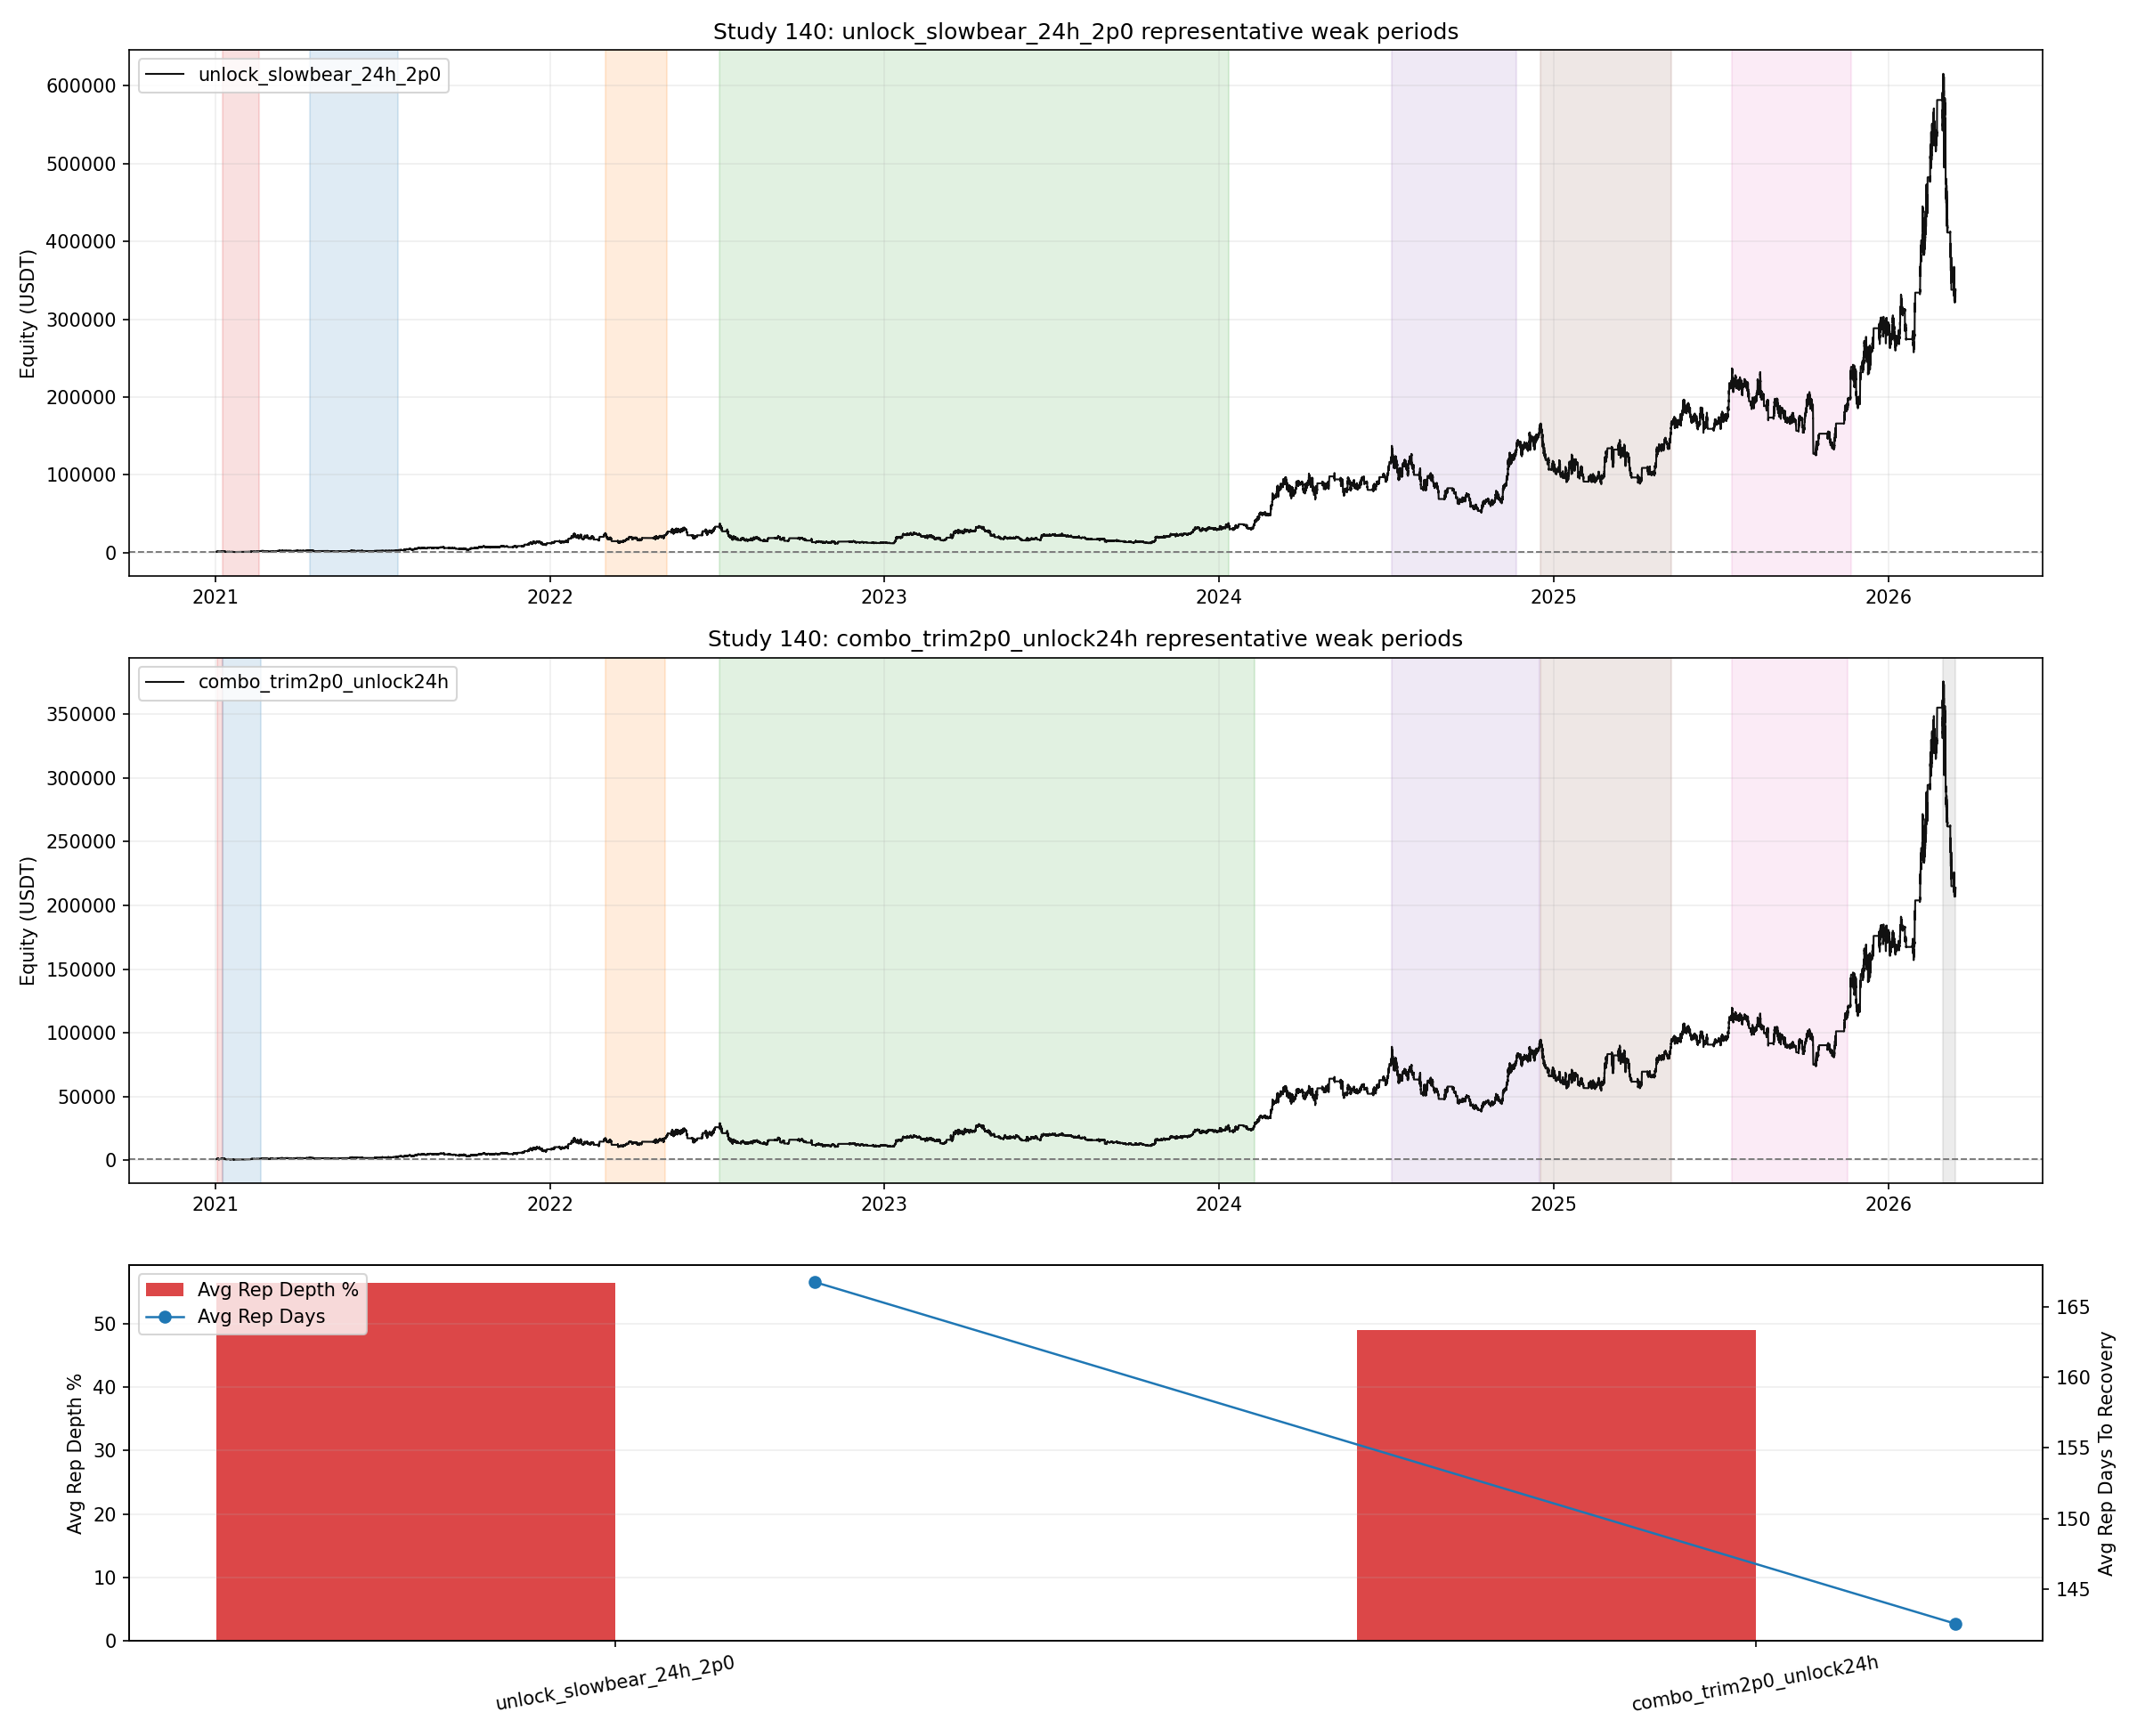

This figure's Python source:
from __future__ import annotations

import importlib.util
import sys
from pathlib import Path

import matplotlib.pyplot as plt
import numpy as np
import pandas as pd

ROOT = Path(__file__).resolve().parent

BASE_47_PATH = ROOT / "47_backtest_btcusdt_scale06_adx002_case1_standalone.py"
BASE_76_PATH = ROOT / "76_backtest_btcusdt_scale06_adx002_regime_hold_leverage_sweep.py"
BASE_111_PATH = ROOT / "111_backtest_btcusdt_sr_smc_5m_profitmax.py"
BASE_114_PATH = ROOT / "114_backtest_btcusdt_best_with_sr_smc_filters.py"
BASE_117_PATH = ROOT / "117_backtest_btcusdt_115_highcagr_push.py"
BASE_126_PATH = ROOT / "126_backtest_btcusdt_case3_long_quality_push.py"

OUT_BASE = "140_backtest_btcusdt_row6_bestpair_episode_analysis"
OUT_PNG = ROOT / f"{OUT_BASE}.png"
OUT_MD = ROOT / f"{OUT_BASE}.md"
OUT_EPISODES_CSV = ROOT / f"{OUT_BASE}_episodes.csv"
OUT_LABEL_SUMMARY_CSV = ROOT / f"{OUT_BASE}_label_summary.csv"
OUT_VARIANT_SUMMARY_CSV = ROOT / f"{OUT_BASE}_variant_summary.csv"
OUT_CURVES_CSV = ROOT / f"{OUT_BASE}_curves.csv"

BASE_VARIANT = "lb4_delay8_capna_cd0"
ANALYSIS_2026_START = pd.Timestamp("2026-01-01 00:00:00")
TOP_DEPTH = 5
TOP_DURATION = 5

VARIANT_ORDER = [
    "unlock_slowbear_24h_2p0",
    "combo_trim2p0_unlock24h",
]


def load_module(alias: str, path: Path):
    spec = importlib.util.spec_from_file_location(alias, path)
    if spec is None or spec.loader is None:
        raise RuntimeError(f"Cannot load module from: {path}")
    module = importlib.util.module_from_spec(spec)
    sys.modules[alias] = module
    spec.loader.exec_module(module)
    return module


def _fmt(v: float, digits: int = 4) -> str:
    return "N/A" if pd.isna(v) else f"{float(v):.{digits}f}"


def compute_curve_stats(curve: pd.DataFrame, initial_capital: float) -> dict[str, float]:
    series = curve["equity"].astype(float)
    final_equity = float(series.iloc[-1])
    elapsed_days = (curve["timestamp"].iloc[-1] - curve["timestamp"].iloc[0]).total_seconds() / 86400.0
    years = max(elapsed_days / 365.25, 1e-9)
    cagr_pct = ((final_equity / float(initial_capital)) ** (1.0 / years) - 1.0) * 100.0
    dd = series / series.cummax() - 1.0
    max_drawdown_pct = float(-dd.min() * 100.0)
    calmar_ratio = float(cagr_pct / max_drawdown_pct) if max_drawdown_pct > 0 else np.nan
    return {
        "final_equity": final_equity,
        "total_return_pct": (final_equity / float(initial_capital) - 1.0) * 100.0,
        "cagr_pct": cagr_pct,
        "max_drawdown_pct": max_drawdown_pct,
        "calmar_ratio": calmar_ratio,
    }


def compute_window_stats(curve: pd.DataFrame, start_ts: pd.Timestamp) -> dict[str, float]:
    seg = curve[curve["timestamp"] >= start_ts].copy()
    if seg.empty:
        return {"window_return_pct": np.nan, "window_mdd_pct": np.nan}
    series = seg["equity"].astype(float)
    start_eq = float(series.iloc[0])
    end_eq = float(series.iloc[-1])
    dd = series / series.cummax() - 1.0
    return {
        "window_return_pct": (end_eq / start_eq - 1.0) * 100.0,
        "window_mdd_pct": float(-dd.min() * 100.0),
    }


def compute_underwater_episodes(curve: pd.DataFrame, variant: str) -> pd.DataFrame:
    df = curve[["timestamp", "equity"]].copy().sort_values("timestamp").reset_index(drop=True)
    df["dd"] = df["equity"] / df["equity"].cummax() - 1.0
    episodes: list[dict] = []
    peak_idx = 0
    in_dd = False
    start_idx: int | None = None
    for i, dd in enumerate(df["dd"].to_numpy(dtype=float)):
        if not in_dd and dd < 0:
            in_dd = True
            start_idx = peak_idx
        if in_dd and dd == 0:
            assert start_idx is not None
            seg = df.iloc[start_idx : i + 1].copy()
            trough_idx = int(seg["dd"].idxmin())
            episodes.append(
                {
                    "variant": variant,
                    "peak_idx": start_idx,
                    "trough_idx": trough_idx,
                    "recovery_idx": i,
                    "peak_time": df.iloc[start_idx]["timestamp"],
                    "trough_time": df.iloc[trough_idx]["timestamp"],
                    "recovery_time": df.iloc[i]["timestamp"],
                    "peak_equity": float(df.iloc[start_idx]["equity"]),
                    "trough_equity": float(df.iloc[trough_idx]["equity"]),
                    "recovery_equity": float(df.iloc[i]["equity"]),
                    "depth_pct": -float(seg["dd"].min() * 100.0),
                    "days_to_trough": (df.iloc[trough_idx]["timestamp"] - df.iloc[start_idx]["timestamp"]).total_seconds() / 86400.0,
                    "days_to_recovery": (df.iloc[i]["timestamp"] - df.iloc[start_idx]["timestamp"]).total_seconds() / 86400.0,
                    "recovered": True,
                }
            )
            in_dd = False
        if dd == 0:
            peak_idx = i
    if in_dd and start_idx is not None:
        seg = df.iloc[start_idx:].copy()
        trough_idx = int(seg["dd"].idxmin())
        end_idx = len(df) - 1
        episodes.append(
            {
                "variant": variant,
                "peak_idx": start_idx,
                "trough_idx": trough_idx,
                "recovery_idx": np.nan,
                "peak_time": df.iloc[start_idx]["timestamp"],
                "trough_time": df.iloc[trough_idx]["timestamp"],
                "recovery_time": pd.NaT,
                "peak_equity": float(df.iloc[start_idx]["equity"]),
                "trough_equity": float(df.iloc[trough_idx]["equity"]),
                "recovery_equity": float(df.iloc[end_idx]["equity"]),
                "depth_pct": -float(seg["dd"].min() * 100.0),
                "days_to_trough": (df.iloc[trough_idx]["timestamp"] - df.iloc[start_idx]["timestamp"]).total_seconds() / 86400.0,
                "days_to_recovery": (df.iloc[end_idx]["timestamp"] - df.iloc[start_idx]["timestamp"]).total_seconds() / 86400.0,
                "recovered": False,
            }
        )
    out = pd.DataFrame(episodes).sort_values("peak_time").reset_index(drop=True)
    out.insert(1, "episode_id", [f"U{i+1}" for i in range(len(out))])
    return out


def classify_episode(seg: pd.DataFrame) -> str:
    price_ret = (float(seg["close"].iloc[-1]) / float(seg["close"].iloc[0]) - 1.0) * 100.0
    long_share = float((seg["side"] > 0).mean() * 100.0)
    short_share = float((seg["side"] < 0).mean() * 100.0)
    flat_share = float((seg["side"] == 0).mean() * 100.0)
    bearish_share = float((seg["trend_4h_confirmed"] == "bearish").mean() * 100.0)
    gate_share = float(seg["short_gate_open"].astype(float).mean() * 100.0)
    side_changes = int((seg["side"].fillna(0).astype(int).diff().fillna(0) != 0).sum())
    if long_share >= 45.0 and price_ret <= -15.0:
        return "fast_selloff_long_stuck"
    if bearish_share >= 60.0 and flat_share >= 35.0 and gate_share <= 8.0:
        return "slow_bear_short_gap"
    if side_changes >= 10 and long_share >= 20.0 and short_share >= 20.0:
        return "two_way_whipsaw"
    return "mixed_trend_whipsaw"


def summarize_episode(episode: pd.Series, merged: pd.DataFrame) -> dict[str, float | int | str]:
    peak_time = pd.Timestamp(episode["peak_time"])
    trough_time = pd.Timestamp(episode["trough_time"])
    recovery_time = pd.Timestamp(episode["recovery_time"]) if pd.notna(episode["recovery_time"]) else pd.Timestamp(merged["timestamp"].max())
    seg_pt = merged[(merged["timestamp"] >= peak_time) & (merged["timestamp"] <= trough_time)].copy()
    seg_full = merged[(merged["timestamp"] >= peak_time) & (merged["timestamp"] <= recovery_time)].copy()
    price_peak = float(seg_pt["close"].iloc[0])
    price_trough = float(seg_pt["close"].iloc[-1])
    price_recovery = float(seg_full["close"].iloc[-1])
    return {
        "btc_peak_to_trough_pct": (price_trough / price_peak - 1.0) * 100.0,
        "btc_peak_to_recovery_pct": (price_recovery / price_peak - 1.0) * 100.0,
        "bullish_4h_share_pct": float((seg_pt["trend_4h_confirmed"] == "bullish").mean() * 100.0),
        "bearish_4h_share_pct": float((seg_pt["trend_4h_confirmed"] == "bearish").mean() * 100.0),
        "long_share_pct": float((seg_pt["side"] > 0).mean() * 100.0),
        "short_share_pct": float((seg_pt["side"] < 0).mean() * 100.0),
        "flat_share_pct": float((seg_pt["side"] == 0).mean() * 100.0),
        "short_gate_open_share_pct": float(seg_pt["short_gate_open"].astype(float).mean() * 100.0),
        "avg_bearish_ob_above_count": float(seg_pt["bearish_ob_above_count"].mean()),
        "avg_bullish_ob_below_count": float(seg_pt["bullish_ob_below_count"].mean()),
        "side_change_count": int((seg_pt["side"].fillna(0).astype(int).diff().fillna(0) != 0).sum()),
        "bulltrim_events_pt": int(seg_pt["bulltrim_event"].sum()),
        "unlock_events_pt": int(seg_pt["unlock_event"].sum()),
        "slow_bear_entries_pt": int(seg_pt["slow_bear_short_event"].sum()),
        "episode_label": classify_episode(seg_pt),
    }


def select_representative(episodes_df: pd.DataFrame) -> tuple[pd.DataFrame, pd.DataFrame, pd.DataFrame]:
    deepest_df = episodes_df.sort_values(["depth_pct", "days_to_recovery"], ascending=[False, False]).head(TOP_DEPTH).copy()
    longest_df = episodes_df.sort_values(["days_to_recovery", "depth_pct"], ascending=[False, False]).head(TOP_DURATION).copy()
    rep_ids = set(deepest_df["episode_id"]).union(set(longest_df["episode_id"]))
    representative_df = episodes_df[episodes_df["episode_id"].isin(rep_ids)].copy().sort_values("peak_time").reset_index(drop=True)
    representative_df["is_representative"] = 1
    return deepest_df, longest_df, representative_df


def run_variant_138_state(df: pd.DataFrame, cfg: dict, s76, m117) -> tuple[pd.DataFrame, dict]:
    base_leverage = float(cfg["leverage"])
    gate_bars = int(cfg["gate_bars"])
    body_atr_mult = float(cfg["body_atr_mult"])
    short_tp_threshold = float(cfg["short_tp_return_pct"]) / 100.0
    max_bearish_above_for_long = int(cfg["max_bearish_above_for_long"])
    long_bullish_delay_bars = int(cfg["long_bullish_delay_bars"])
    long_premium_cap_red_avg_pct = float(cfg["long_premium_cap_red_avg_pct"]) if not pd.isna(cfg["long_premium_cap_red_avg_pct"]) else np.nan
    long_short_sweep_cooldown_bars = int(cfg["long_short_sweep_cooldown_bars"])

    bulltrim_enabled = bool(cfg["bulltrim_enabled"])
    bulltrim_ob_threshold = int(cfg["bulltrim_ob_threshold"])
    bulltrim_leverage = float(cfg["bulltrim_leverage"])
    unlock_short_lock_enabled = bool(cfg["unlock_short_lock_enabled"])
    slow_bear_enabled = bool(cfg["slow_bear_enabled"])
    slow_bear_bars = int(cfg["slow_bear_bars"])
    slow_bear_ob_threshold = int(cfg["slow_bear_ob_threshold"])
    slow_bear_leverage = float(cfg["slow_bear_leverage"])

    ts = df["timestamp"].to_numpy()
    open_np = df["open"].to_numpy(dtype=float)
    high_np = df["high"].to_numpy(dtype=float)
    low_np = df["low"].to_numpy(dtype=float)
    close_np = df["close"].to_numpy(dtype=float)
    atr20 = df["atr20"].to_numpy(dtype=float)
    ema20 = df["ema20"].to_numpy(dtype=float)
    trend = df["trend_4h_confirmed"].astype(str).to_numpy()
    body = df["body"].to_numpy(dtype=float)
    liq_high = df["liq_high_24h_prev"].to_numpy(dtype=float)
    red_avg = df["red_avg"].to_numpy(dtype=float)
    bearish_ob_above_count = df["bearish_ob_above_count"].to_numpy(dtype=int)
    bullish_ob_below_count = df["bullish_ob_below_count"].to_numpy(dtype=int)

    wallet = s76.INITIAL_CAPITAL
    reserve = s76.INITIAL_CAPITAL
    margin = 0.0
    qty = 0.0
    entry = 0.0
    side = 0
    entry_wallet = np.nan
    pos_leverage = 0.0
    locked_side = 0
    short_gate_until = -10**9
    prev_trend = None
    bullish_streak = 0
    bearish_streak = 0
    bulltrim_used = False
    slow_bear_used = False
    last_short_sweep_idx = -10**9

    rows: list[dict] = []
    stats = {
        "trades": 0,
        "long_entries": 0,
        "short_entries": 0,
        "stop_exits": 0,
        "signal_exits": 0,
        "tp_exits": 0,
        "liquidations": 0,
        "lock_releases": 0,
        "locked_signal_bars": 0,
        "short_sweep_events": 0,
        "gated_entries": 0,
        "blocked_short_gate": 0,
        "blocked_long_quality_bearish_ob": 0,
        "blocked_long_quality_delay": 0,
        "blocked_long_quality_cap": 0,
        "blocked_long_quality_cooldown": 0,
        "bulltrim_count": 0,
        "unlock_short_lock_count": 0,
        "slow_bear_short_entries": 0,
        "survived_to_end": 1,
    }

    for i in range(len(df)):
        price_open = float(open_np[i])
        price_high = float(high_np[i])
        price_low = float(low_np[i])
        price_close = float(close_np[i])
        cur_trend = str(trend[i])
        blocked_reentry = False
        bulltrim_event = 0
        unlock_event = 0
        slow_bear_short_event = 0

        if cur_trend == "bullish":
            bullish_streak += 1
            bearish_streak = 0
        else:
            bearish_streak += 1
            bullish_streak = 0

        if prev_trend is not None and cur_trend != prev_trend:
            if cur_trend == "bullish":
                short_gate_until = -10**9
                bulltrim_used = False
            elif cur_trend == "bearish":
                slow_bear_used = False
        prev_trend = cur_trend

        short_sweep_event = bool(
            cur_trend == "bearish"
            and pd.notna(liq_high[i])
            and pd.notna(atr20[i])
            and body[i] >= atr20[i] * body_atr_mult
            and price_high > liq_high[i]
            and price_close < liq_high[i]
            and price_close < price_open
        )
        if short_sweep_event:
            short_gate_until = max(short_gate_until, i + gate_bars)
            last_short_sweep_idx = i
            stats["short_sweep_events"] += 1

        if unlock_short_lock_enabled and locked_side < 0 and cur_trend == "bearish" and bearish_streak >= slow_bear_bars and price_close < ema20[i]:
            locked_side = 0
            unlock_event = 1
            stats["unlock_short_lock_count"] += 1

        if side != 0:
            liq_price = s76._liq_price(entry, pos_leverage, side)
            stop_price = entry * (1.0 - s76.STOP_PCT) if side > 0 else entry * (1.0 + s76.STOP_PCT)
            if side > 0 and pos_leverage > 1.0 and price_low <= liq_price:
                wallet = max(reserve, 0.0)
                reserve = wallet
                margin = qty = entry = 0.0
                side = 0
                pos_leverage = 0.0
                entry_wallet = np.nan
                blocked_reentry = True
                stats["trades"] += 1
                stats["liquidations"] += 1
                stats["survived_to_end"] = 0
            elif side < 0 and pos_leverage > 1.0 and price_high >= liq_price:
                wallet = max(reserve, 0.0)
                reserve = wallet
                margin = qty = entry = 0.0
                side = 0
                pos_leverage = 0.0
                entry_wallet = np.nan
                blocked_reentry = True
                stats["trades"] += 1
                stats["liquidations"] += 1
                stats["survived_to_end"] = 0
            elif side > 0 and price_low <= stop_price:
                wallet = s76._realize_close(reserve, margin, qty, entry, stop_price, side)
                reserve = wallet
                margin = qty = entry = 0.0
                side = 0
                pos_leverage = 0.0
                entry_wallet = np.nan
                blocked_reentry = True
                stats["trades"] += 1
                stats["stop_exits"] += 1
            elif side < 0 and price_high >= stop_price:
                wallet = s76._realize_close(reserve, margin, qty, entry, stop_price, side)
                reserve = wallet
                margin = qty = entry = 0.0
                side = 0
                pos_leverage = 0.0
                entry_wallet = np.nan
                blocked_reentry = True
                stats["trades"] += 1
                stats["stop_exits"] += 1
            elif side < 0 and entry_wallet > 0:
                marked_wallet = s76._mark_to_market(reserve, margin, qty, entry, price_close, side)
                if marked_wallet / entry_wallet - 1.0 >= short_tp_threshold:
                    wallet = s76._realize_close(reserve, margin, qty, entry, price_close, side)
                    reserve = wallet
                    margin = qty = entry = 0.0
                    locked_side = side
                    side = 0
                    pos_leverage = 0.0
                    entry_wallet = np.nan
                    stats["trades"] += 1
                    stats["tp_exits"] += 1

        if (
            bulltrim_enabled
            and side > 0
            and pos_leverage > bulltrim_leverage
            and cur_trend == "bullish"
            and not bulltrim_used
            and price_close < ema20[i]
            and int(bearish_ob_above_count[i]) >= bulltrim_ob_threshold
        ):
            wallet = s76._realize_close(reserve, margin, qty, entry, price_close, side)
            reserve, margin, qty, entry = s76._open_position(wallet, price_close, bulltrim_leverage, 1)
            wallet = reserve + margin
            side = 1
            pos_leverage = bulltrim_leverage
            entry_wallet = wallet
            bulltrim_used = True
            bulltrim_event = 1
            blocked_reentry = True
            stats["trades"] += 1
            stats["signal_exits"] += 1
            stats["long_entries"] += 1
            stats["bulltrim_count"] += 1

        desired_side = 1 if cur_trend == "bullish" else -1
        if locked_side != 0:
            if desired_side == locked_side:
                desired_side = 0
                stats["locked_signal_bars"] += 1
            elif desired_side == -locked_side:
                locked_side = 0
                stats["lock_releases"] += 1

        if not blocked_reentry and side != desired_side:
            if side != 0:
                wallet = s76._realize_close(reserve, margin, qty, entry, price_close, side)
                reserve = wallet
                margin = qty = entry = 0.0
                side = 0
                pos_leverage = 0.0
                entry_wallet = np.nan
                stats["trades"] += 1
                stats["signal_exits"] += 1

            if desired_side != 0 and wallet > 0:
                allow_entry = True
                used_gate = False
                used_slow_bear = False
                lev_to_open = base_leverage

                if desired_side < 0:
                    allow_entry = i <= short_gate_until and price_close < ema20[i]
                    used_gate = allow_entry
                    if not allow_entry and slow_bear_enabled and not slow_bear_used:
                        allow_entry = bearish_streak >= slow_bear_bars and price_close < ema20[i] and int(bearish_ob_above_count[i]) >= slow_bear_ob_threshold
                        used_slow_bear = allow_entry
                        if used_slow_bear:
                            lev_to_open = slow_bear_leverage
                    if not allow_entry:
                        stats["blocked_short_gate"] += 1

                if allow_entry and desired_side > 0:
                    if int(bearish_ob_above_count[i]) > max_bearish_above_for_long:
                        allow_entry = False
                        stats["blocked_long_quality_bearish_ob"] += 1
                    elif bullish_streak <= long_bullish_delay_bars:
                        allow_entry = False
                        stats["blocked_long_quality_delay"] += 1
                    elif long_short_sweep_cooldown_bars > 0 and (i - last_short_sweep_idx) <= long_short_sweep_cooldown_bars:
                        allow_entry = False
                        stats["blocked_long_quality_cooldown"] += 1
                    elif not pd.isna(long_premium_cap_red_avg_pct):
                        max_allowed_price = red_avg[i] * (1.0 + long_premium_cap_red_avg_pct / 100.0)
                        if price_close > max_allowed_price:
                            allow_entry = False
                            stats["blocked_long_quality_cap"] += 1

                if allow_entry and not m117.smc_entry_allowed(desired_side, int(bearish_ob_above_count[i]), int(bullish_ob_below_count[i]), 99, 0):
                    allow_entry = False

                if allow_entry:
                    reserve, margin, qty, entry = s76._open_position(wallet, price_close, lev_to_open, desired_side)
                    wallet = reserve + margin
                    side = desired_side
                    pos_leverage = lev_to_open
                    entry_wallet = wallet
                    if desired_side > 0:
                        stats["long_entries"] += 1
                    else:
                        stats["short_entries"] += 1
                        if used_slow_bear:
                            slow_bear_used = True
                            slow_bear_short_event = 1
                            stats["slow_bear_short_entries"] += 1
                    if used_gate:
                        stats["gated_entries"] += 1

        equity = wallet if side == 0 else s76._mark_to_market(reserve, margin, qty, entry, price_close, side)
        rows.append(
            {
                "timestamp": ts[i],
                "equity": equity,
                "side": side,
                "locked_side": locked_side,
                "short_gate_open": int(i <= short_gate_until),
                "bulltrim_event": bulltrim_event,
                "unlock_event": unlock_event,
                "slow_bear_short_event": slow_bear_short_event,
                "variant": str(cfg["variant"]),
            }
        )

    if side != 0 and len(df):
        wallet = s76._realize_close(reserve, margin, qty, entry, float(close_np[-1]), side)
        rows[-1]["equity"] = wallet
        rows[-1]["side"] = 0
        stats["trades"] += 1
    return pd.DataFrame(rows), stats


def save_plot(variant_curves: dict[str, pd.DataFrame], rep_map: dict[str, pd.DataFrame], variant_summary_df: pd.DataFrame) -> None:
    fig, axes = plt.subplots(3, 1, figsize=(16, 13), sharex=False, gridspec_kw={"height_ratios": [1.4, 1.4, 1.0]})
    colors = ["#d62728", "#1f77b4", "#ff7f0e", "#2ca02c", "#9467bd", "#8c564b", "#e377c2", "#7f7f7f"]

    for ax_idx, variant in enumerate(VARIANT_ORDER):
        ax = axes[ax_idx]
        curve = variant_curves[variant]
        ax.plot(curve["timestamp"], curve["equity"], color="#111111", linewidth=1.0, label=variant)
        ax.axhline(1000.0, color="#777777", linestyle="--", linewidth=0.9)
        rep_df = rep_map[variant]
        for i, (_, row) in enumerate(rep_df.iterrows()):
            start = pd.Timestamp(row["peak_time"])
            end = pd.Timestamp(row["recovery_time"]) if pd.notna(row["recovery_time"]) else pd.Timestamp(curve["timestamp"].max())
            ax.axvspan(start, end, color=colors[i % len(colors)], alpha=0.14)
        ax.set_title(f"Study 140: {variant} representative weak periods")
        ax.set_ylabel("Equity (USDT)")
        ax.grid(True, alpha=0.2)
        ax.legend(loc="upper left")

    ax_bar = axes[2]
    x = np.arange(len(variant_summary_df))
    width = 0.35
    ax_bar.bar(x - width / 2, variant_summary_df["avg_rep_depth_pct"].to_numpy(dtype=float), width=width, color="#d62728", alpha=0.85, label="Avg Rep Depth %")
    ax_bar.set_ylabel("Avg Rep Depth %")
    ax_bar.set_xticks(x)
    ax_bar.set_xticklabels(variant_summary_df["variant"].tolist(), rotation=10)
    ax_bar.grid(True, axis="y", alpha=0.2)
    ax_bar_t = ax_bar.twinx()
    ax_bar_t.plot(x + width / 2, variant_summary_df["avg_rep_days_to_recovery"].to_numpy(dtype=float), color="#1f77b4", marker="o", linewidth=1.2, label="Avg Rep Days")
    ax_bar_t.set_ylabel("Avg Rep Days To Recovery")
    h1, l1 = ax_bar.get_legend_handles_labels()
    h2, l2 = ax_bar_t.get_legend_handles_labels()
    ax_bar.legend(h1 + h2, l1 + l2, loc="upper left")

    fig.tight_layout()
    fig.savefig(OUT_PNG, dpi=150)
    plt.close(fig)


def save_report(
    variant_summary_df: pd.DataFrame,
    top_depth_map: dict[str, pd.DataFrame],
    top_duration_map: dict[str, pd.DataFrame],
    rep_map: dict[str, pd.DataFrame],
    label_summary_df: pd.DataFrame,
    start_ts: pd.Timestamp,
    end_ts: pd.Timestamp,
) -> None:
    lines: list[str] = []
    lines.append("# Study 140: Weak-state analysis for the two best row6 variants")
    lines.append("")
    lines.append("- Target variants: `unlock_slowbear_24h_2p0` and `combo_trim2p0_unlock24h`.")
    lines.append(f"- Analysis window: `{start_ts}` ~ `{end_ts}`.")
    lines.append("- Method: same `136` style underwater-episode study, but with extra event tracking for `bulltrim`, `unlock`, and `slow_bear_short`.")
    lines.append("")
    lines.append("## Variant Summary")
    lines.append("| Variant | CAGR % | MDD % | Calmar | 2026 Return % | Avg Rep Depth % | Avg Rep Days | Rep Episodes | Top Label |")
    lines.append("| --- | ---: | ---: | ---: | ---: | ---: | ---: | ---: | --- |")
    for _, row in variant_summary_df.iterrows():
        lines.append(
            f"| {row['variant']} | {_fmt(row['cagr_pct'])} | {_fmt(row['max_drawdown_pct'])} | {_fmt(row['calmar_ratio'])} | "
            f"{_fmt(row['return_2026_pct'])} | {_fmt(row['avg_rep_depth_pct'])} | {_fmt(row['avg_rep_days_to_recovery'], 1)} | "
            f"{int(row['representative_episode_count'])} | {row['top_label']} |"
        )
    lines.append("")

    for variant in VARIANT_ORDER:
        rep_df = rep_map[variant]
        depth_df = top_depth_map[variant]
        duration_df = top_duration_map[variant]
        lines.append(f"## {variant}")
        lines.append("")
        lines.append("### Deepest Top 5")
        lines.append("| Episode | Peak | Trough | Recovery | Depth % | Days To Recovery | BTC Peak->Trough % | Label | BullTrim | Unlock | SlowBear |")
        lines.append("| --- | --- | --- | --- | ---: | ---: | ---: | --- | ---: | ---: | ---: |")
        for _, row in depth_df.iterrows():
            recovery_text = row["recovery_time"] if pd.notna(row["recovery_time"]) else "unrecovered"
            lines.append(
                f"| {row['episode_id']} | {row['peak_time']} | {row['trough_time']} | {recovery_text} | {_fmt(row['depth_pct'])} | "
                f"{_fmt(row['days_to_recovery'], 1)} | {_fmt(row['btc_peak_to_trough_pct'])} | {row['episode_label']} | "
                f"{int(row['bulltrim_events_pt'])} | {int(row['unlock_events_pt'])} | {int(row['slow_bear_entries_pt'])} |"
            )
        lines.append("")
        lines.append("### Longest Top 5")
        lines.append("| Episode | Peak | Trough | Recovery | Depth % | Days To Recovery | Flat % | Bearish4h % | Gate Open % | Label |")
        lines.append("| --- | --- | --- | --- | ---: | ---: | ---: | ---: | ---: | --- |")
        for _, row in duration_df.iterrows():
            recovery_text = row["recovery_time"] if pd.notna(row["recovery_time"]) else "unrecovered"
            lines.append(
                f"| {row['episode_id']} | {row['peak_time']} | {row['trough_time']} | {recovery_text} | {_fmt(row['depth_pct'])} | "
                f"{_fmt(row['days_to_recovery'], 1)} | {_fmt(row['flat_share_pct'])} | {_fmt(row['bearish_4h_share_pct'])} | "
                f"{_fmt(row['short_gate_open_share_pct'])} | {row['episode_label']} |"
            )
        lines.append("")
        lines.append("### Representative Windows")
        for _, row in rep_df.iterrows():
            recovery_text = row["recovery_time"] if pd.notna(row["recovery_time"]) else "unrecovered"
            lines.append(
                f"- `{row['episode_id']}` `{row['episode_label']}`: `{row['peak_time']}` -> `{row['trough_time']}` -> `{recovery_text}` / "
                f"BTC `{_fmt(row['btc_peak_to_trough_pct'])}%` / long `{_fmt(row['long_share_pct'])}%` short `{_fmt(row['short_share_pct'])}%` flat `{_fmt(row['flat_share_pct'])}%` / "
                f"bearish4h `{_fmt(row['bearish_4h_share_pct'])}%` / gate `{_fmt(row['short_gate_open_share_pct'])}%` / "
                f"bulltrim `{int(row['bulltrim_events_pt'])}` unlock `{int(row['unlock_events_pt'])}` slowbear `{int(row['slow_bear_entries_pt'])}`"
            )
        lines.append("")

    lines.append("## Label Summary")
    lines.append("| Variant | Label | Count | Avg Depth % | Avg Days | Avg BTC Peak->Trough % | Avg Long % | Avg Short % | Avg Flat % | Avg BullTrim | Avg Unlock | Avg SlowBear |")
    lines.append("| --- | --- | ---: | ---: | ---: | ---: | ---: | ---: | ---: | ---: | ---: | ---: |")
    for _, row in label_summary_df.iterrows():
        lines.append(
            f"| {row['variant']} | {row['episode_label']} | {int(row['episode_count'])} | {_fmt(row['avg_depth_pct'])} | {_fmt(row['avg_days_to_recovery'], 1)} | "
            f"{_fmt(row['avg_btc_peak_to_trough_pct'])} | {_fmt(row['avg_long_share_pct'])} | {_fmt(row['avg_short_share_pct'])} | "
            f"{_fmt(row['avg_flat_share_pct'])} | {_fmt(row['avg_bulltrim_events'])} | {_fmt(row['avg_unlock_events'])} | {_fmt(row['avg_slow_bear_entries'])} |"
        )
    lines.append("")

    unlock_row = variant_summary_df[variant_summary_df["variant"] == "unlock_slowbear_24h_2p0"].iloc[0]
    combo_row = variant_summary_df[variant_summary_df["variant"] == "combo_trim2p0_unlock24h"].iloc[0]
    lines.append("## Quick Evaluation")
    lines.append(
        f"- `unlock_slowbear_24h_2p0` is the stronger raw engine: CAGR `{_fmt(unlock_row['cagr_pct'])}%`, but it pays with representative weak-window depth `{_fmt(unlock_row['avg_rep_depth_pct'])}%` and MDD `{_fmt(unlock_row['max_drawdown_pct'])}%`."
    )
    lines.append(
        f"- `combo_trim2p0_unlock24h` sacrifices some CAGR to reduce representative weak-window depth to `{_fmt(combo_row['avg_rep_depth_pct'])}%` and overall MDD to `{_fmt(combo_row['max_drawdown_pct'])}%`."
    )
    lines.append("- If representative episodes remain dominated by `slow_bear_short_gap`, the bottleneck is still slow bearish continuation handling.")
    lines.append("- If they shift toward `two_way_whipsaw`, the continuation-short fix is working and the remaining pain is mainly chop noise.")
    lines.append("")
    lines.append("## Outputs")
    lines.append(f"- Plot: `{OUT_PNG.name}`")
    lines.append(f"- Episodes CSV: `{OUT_EPISODES_CSV.name}`")
    lines.append(f"- Label Summary CSV: `{OUT_LABEL_SUMMARY_CSV.name}`")
    lines.append(f"- Variant Summary CSV: `{OUT_VARIANT_SUMMARY_CSV.name}`")
    lines.append(f"- Curves CSV: `{OUT_CURVES_CSV.name}`")
    lines.append(f"- Report: `{OUT_MD.name}`")
    OUT_MD.write_text("\n".join(lines) + "\n", encoding="utf-8")


def run() -> None:
    m47 = load_module("study47_for_140", BASE_47_PATH)
    s76 = load_module("study76_for_140", BASE_76_PATH)
    m111 = load_module("study111_for_140", BASE_111_PATH)
    m114 = load_module("study114_for_140", BASE_114_PATH)
    m117 = load_module("study117_for_140", BASE_117_PATH)
    m126 = load_module("study126_for_140", BASE_126_PATH)

    df_1m, df_4h, end_ts = m114.load_market_data_2021plus()
    market = m114.prepare_market_114(df_1m.copy(), df_4h.copy(), m47, m111)

    base_cfg = next(cfg for cfg in m126.build_variants() if cfg["variant"] == BASE_VARIANT)
    trial_cfgs = {
        "unlock_slowbear_24h_2p0": {
            **base_cfg,
            "variant": "unlock_slowbear_24h_2p0",
            "bulltrim_enabled": False,
            "bulltrim_ob_threshold": 5,
            "bulltrim_leverage": 2.0,
            "unlock_short_lock_enabled": True,
            "slow_bear_enabled": True,
            "slow_bear_bars": 1440,
            "slow_bear_ob_threshold": 4,
            "slow_bear_leverage": 2.0,
        },
        "combo_trim2p0_unlock24h": {
            **base_cfg,
            "variant": "combo_trim2p0_unlock24h",
            "bulltrim_enabled": True,
            "bulltrim_ob_threshold": 5,
            "bulltrim_leverage": 2.0,
            "unlock_short_lock_enabled": True,
            "slow_bear_enabled": True,
            "slow_bear_bars": 1440,
            "slow_bear_ob_threshold": 4,
            "slow_bear_leverage": 2.0,
        },
    }

    variant_curves: dict[str, pd.DataFrame] = {}
    top_depth_map: dict[str, pd.DataFrame] = {}
    top_duration_map: dict[str, pd.DataFrame] = {}
    rep_map: dict[str, pd.DataFrame] = {}
    episode_frames: list[pd.DataFrame] = []
    summary_rows: list[dict] = []
    label_summary_rows: list[dict] = []

    for variant in VARIANT_ORDER:
        cfg = trial_cfgs[variant]
        curve, run_stats = run_variant_138_state(market, cfg, s76, m117)
        curve["timestamp"] = pd.to_datetime(curve["timestamp"])
        variant_curves[variant] = curve.copy()
        overall = compute_curve_stats(curve, s76.INITIAL_CAPITAL)
        stats_2026 = compute_window_stats(curve, ANALYSIS_2026_START)

        merged = pd.merge(
            curve[["timestamp", "equity", "side", "locked_side", "short_gate_open", "bulltrim_event", "unlock_event", "slow_bear_short_event"]],
            market[["timestamp", "close", "trend_4h_confirmed", "bearish_ob_above_count", "bullish_ob_below_count"]],
            on="timestamp",
            how="left",
        ).sort_values("timestamp").reset_index(drop=True)

        episodes_df = compute_underwater_episodes(curve, variant)
        episodes_df = pd.DataFrame([{**row.to_dict(), **summarize_episode(row, merged)} for _, row in episodes_df.iterrows()])
        deepest_df, longest_df, representative_df = select_representative(episodes_df)
        episodes_df["is_representative"] = episodes_df["episode_id"].isin(set(representative_df["episode_id"])).astype(int)

        top_depth_map[variant] = deepest_df
        top_duration_map[variant] = longest_df
        rep_map[variant] = representative_df
        episode_frames.append(episodes_df)

        label_counts = representative_df["episode_label"].value_counts()
        top_label = label_counts.index[0] if not label_counts.empty else "none"
        summary_rows.append(
            {
                "variant": variant,
                **overall,
                "return_2026_pct": stats_2026["window_return_pct"],
                "mdd_2026_pct": stats_2026["window_mdd_pct"],
                **run_stats,
                "episode_count": len(episodes_df),
                "representative_episode_count": len(representative_df),
                "avg_rep_depth_pct": float(representative_df["depth_pct"].mean()),
                "avg_rep_days_to_recovery": float(representative_df["days_to_recovery"].mean()),
                "deepest_rep_depth_pct": float(representative_df["depth_pct"].max()),
                "longest_rep_days_to_recovery": float(representative_df["days_to_recovery"].max()),
                "top_label": top_label,
            }
        )

        label_summary = (
            representative_df.groupby("episode_label")
            .agg(
                episode_count=("episode_id", "count"),
                avg_depth_pct=("depth_pct", "mean"),
                avg_days_to_recovery=("days_to_recovery", "mean"),
                avg_btc_peak_to_trough_pct=("btc_peak_to_trough_pct", "mean"),
                avg_long_share_pct=("long_share_pct", "mean"),
                avg_short_share_pct=("short_share_pct", "mean"),
                avg_flat_share_pct=("flat_share_pct", "mean"),
                avg_bulltrim_events=("bulltrim_events_pt", "mean"),
                avg_unlock_events=("unlock_events_pt", "mean"),
                avg_slow_bear_entries=("slow_bear_entries_pt", "mean"),
            )
            .reset_index()
        )
        for _, row in label_summary.iterrows():
            label_summary_rows.append({"variant": variant, **row.to_dict()})

    episodes_all_df = pd.concat(episode_frames, ignore_index=True)
    label_summary_df = pd.DataFrame(label_summary_rows).sort_values(["variant", "episode_count", "avg_depth_pct"], ascending=[True, False, False]).reset_index(drop=True)
    variant_summary_df = pd.DataFrame(summary_rows).sort_values(["calmar_ratio", "cagr_pct"], ascending=[False, False]).reset_index(drop=True)

    episodes_all_df.to_csv(OUT_EPISODES_CSV, index=False, encoding="utf-8-sig")
    label_summary_df.to_csv(OUT_LABEL_SUMMARY_CSV, index=False, encoding="utf-8-sig")
    variant_summary_df.to_csv(OUT_VARIANT_SUMMARY_CSV, index=False, encoding="utf-8-sig")
    pd.concat([variant_curves[v].assign(variant=v) for v in VARIANT_ORDER], ignore_index=True).to_csv(OUT_CURVES_CSV, index=False, encoding="utf-8-sig")

    save_plot(variant_curves, rep_map, variant_summary_df)
    save_report(variant_summary_df, top_depth_map, top_duration_map, rep_map, label_summary_df, pd.Timestamp(market["timestamp"].min()), pd.Timestamp(end_ts))

    print(f"saved_plot={OUT_PNG.name}")
    print(f"saved_report={OUT_MD.name}")
    print(f"saved_episodes={OUT_EPISODES_CSV.name}")
    print(f"saved_label_summary={OUT_LABEL_SUMMARY_CSV.name}")
    print(f"saved_variant_summary={OUT_VARIANT_SUMMARY_CSV.name}")
    print(variant_summary_df[["variant", "cagr_pct", "max_drawdown_pct", "calmar_ratio", "avg_rep_depth_pct", "avg_rep_days_to_recovery", "top_label"]].to_string(index=False))


if __name__ == "__main__":
    run()
